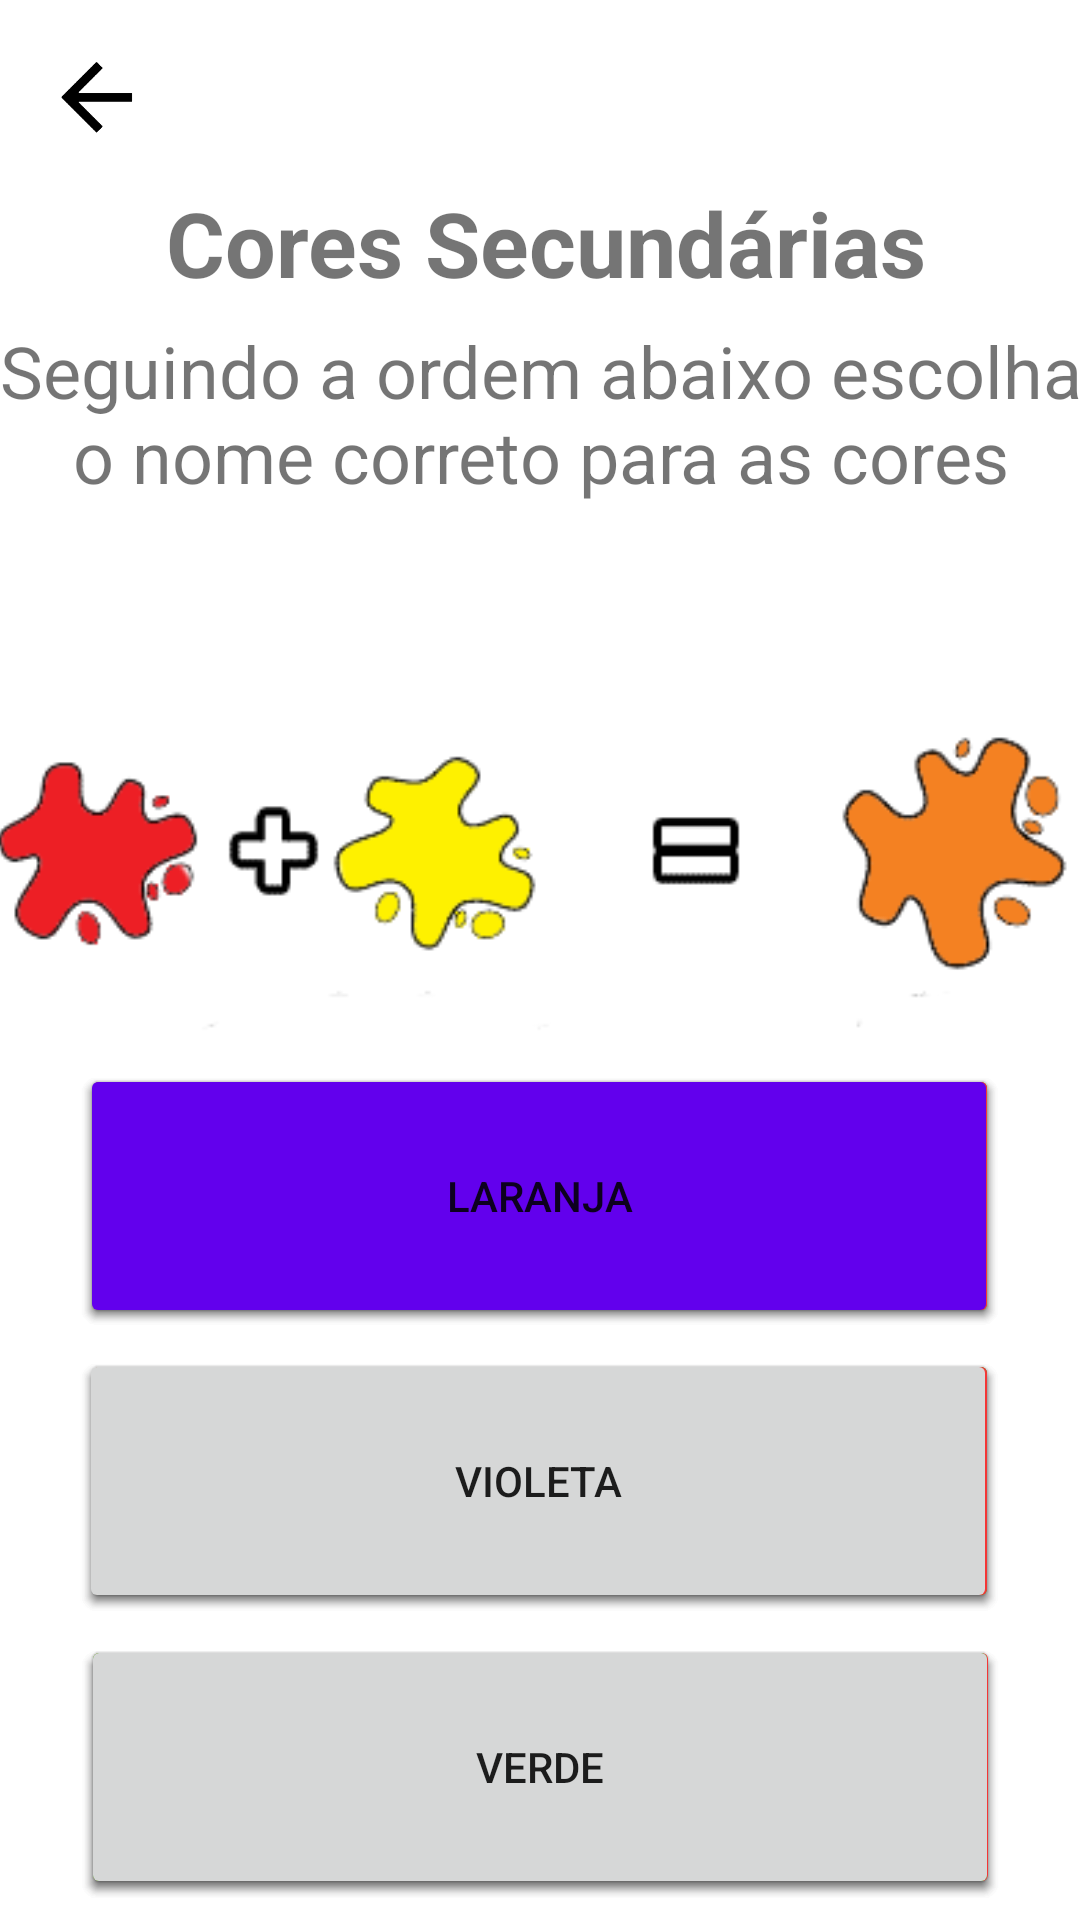

The Android layout XML behind this screen, and the referenced resources:
<!-- AndroidManifest.xml: application theme Theme.Aprendendo_cores -->
<!-- res/layout/activity_intermediario.xml -->
<?xml version="1.0" encoding="utf-8"?>
<androidx.constraintlayout.widget.ConstraintLayout xmlns:android="http://schemas.android.com/apk/res/android"
    xmlns:app="http://schemas.android.com/apk/res-auto"
    xmlns:tools="http://schemas.android.com/tools"
    android:layout_width="match_parent"
    android:layout_height="match_parent"
    tools:context=".IntermediarioActivity">

    <Button
        android:id="@+id/interCorreto"
        android:layout_width="306dp"
        android:layout_height="88dp"
        android:backgroundTint="#24C62A"
        android:text="Laranja"
        app:layout_constraintBottom_toTopOf="@+id/btnInter2"
        app:layout_constraintEnd_toEndOf="parent"
        app:layout_constraintHorizontal_bias="0.5"
        app:layout_constraintStart_toStartOf="parent"
        app:layout_constraintTop_toBottomOf="@+id/interLaranja"
        app:layout_constraintVertical_bias="0.5"
        tools:ignore="DuplicateClickableBoundsCheck" />

    <Button
        android:id="@+id/interErrado1"
        android:layout_width="306dp"
        android:layout_height="88dp"
        android:backgroundTint="#F43636"
        android:text="Violeta"
        app:layout_constraintBottom_toTopOf="@+id/interErrado2"
        app:layout_constraintEnd_toEndOf="parent"
        app:layout_constraintHorizontal_bias="0.5"
        app:layout_constraintStart_toStartOf="parent"
        app:layout_constraintTop_toBottomOf="@+id/interErrado3"
        app:layout_constraintVertical_bias="0.5"
        tools:ignore="DuplicateClickableBoundsCheck" />

    <Button
        android:id="@+id/interErrado2"
        android:layout_width="306dp"
        android:layout_height="88dp"
        android:backgroundTint="#F43636"
        android:text="Verde"
        app:layout_constraintBottom_toBottomOf="parent"
        app:layout_constraintEnd_toEndOf="parent"
        app:layout_constraintHorizontal_bias="0.504"
        app:layout_constraintStart_toStartOf="parent"
        app:layout_constraintTop_toBottomOf="@+id/interErrado1"
        app:layout_constraintVertical_bias="0.5" />

    <Button
        android:id="@+id/interCorreto2"
        android:layout_width="306dp"
        android:layout_height="88dp"
        android:backgroundTint="#24C62A"
        android:text="VIoleta"
        app:layout_constraintBottom_toTopOf="@+id/interErrado2"
        app:layout_constraintEnd_toEndOf="parent"
        app:layout_constraintHorizontal_bias="0.5"
        app:layout_constraintStart_toStartOf="parent"
        app:layout_constraintTop_toBottomOf="@+id/interErrado3"
        app:layout_constraintVertical_bias="0.5" />

    <Button
        android:id="@+id/interErrado3"
        android:layout_width="306dp"
        android:layout_height="88dp"
        android:backgroundTint="#F43636"
        android:text="Laranja"
        app:layout_constraintBottom_toTopOf="@+id/btnInter2"
        app:layout_constraintEnd_toEndOf="parent"
        app:layout_constraintHorizontal_bias="0.5"
        app:layout_constraintStart_toStartOf="parent"
        app:layout_constraintTop_toBottomOf="@+id/interLaranja"
        app:layout_constraintVertical_bias="0.5" />

    <Button
        android:id="@+id/interErrado4"
        android:layout_width="306dp"
        android:layout_height="88dp"
        android:backgroundTint="#F43636"
        android:text="Verde"
        app:layout_constraintBottom_toBottomOf="parent"
        app:layout_constraintEnd_toEndOf="parent"
        app:layout_constraintHorizontal_bias="0.5"
        app:layout_constraintStart_toStartOf="parent"
        app:layout_constraintTop_toBottomOf="@+id/interErrado1"
        app:layout_constraintVertical_bias="0.5"
        tools:ignore="DuplicateClickableBoundsCheck" />

    <Button
        android:id="@+id/interCorreto3"
        android:layout_width="306dp"
        android:layout_height="88dp"
        android:backgroundTint="#24C62A"
        android:text="Verde"
        app:layout_constraintBottom_toBottomOf="parent"
        app:layout_constraintEnd_toEndOf="parent"
        app:layout_constraintHorizontal_bias="0.5"
        app:layout_constraintStart_toStartOf="parent"
        app:layout_constraintTop_toBottomOf="@+id/interErrado1"
        app:layout_constraintVertical_bias="0.5"
        tools:ignore="DuplicateClickableBoundsCheck" />

    <Button
        android:id="@+id/interErrado5"
        android:layout_width="306dp"
        android:layout_height="88dp"
        android:backgroundTint="#F43636"
        android:text="Laranja"
        app:layout_constraintBottom_toTopOf="@+id/btnInter2"
        app:layout_constraintEnd_toEndOf="parent"
        app:layout_constraintHorizontal_bias="0.5"
        app:layout_constraintStart_toStartOf="parent"
        app:layout_constraintTop_toBottomOf="@+id/interLaranja"
        app:layout_constraintVertical_bias="0.5" />

    <Button
        android:id="@+id/interErrado6"
        android:layout_width="306dp"
        android:layout_height="88dp"
        android:backgroundTint="#F43636"
        android:text="VIoleta"
        app:layout_constraintBottom_toTopOf="@+id/interErrado2"
        app:layout_constraintEnd_toEndOf="parent"
        app:layout_constraintHorizontal_bias="0.5"
        app:layout_constraintStart_toStartOf="parent"
        app:layout_constraintTop_toBottomOf="@+id/interErrado3"
        app:layout_constraintVertical_bias="0.5" />

    <TextView
        android:id="@+id/textFacil3"
        android:layout_width="365dp"
        android:layout_height="78dp"
        android:text="Seguindo a ordem abaixo escolha o nome correto para as cores"
        android:textAlignment="center"
        android:textSize="24sp"
        app:layout_constraintBottom_toBottomOf="parent"
        app:layout_constraintEnd_toEndOf="parent"
        app:layout_constraintHorizontal_bias="0.565"
        app:layout_constraintStart_toStartOf="parent"
        app:layout_constraintTop_toTopOf="parent"
        app:layout_constraintVertical_bias="0.191" />

    <TextView
        android:id="@+id/textFacil"
        android:layout_width="wrap_content"
        android:layout_height="wrap_content"
        android:text="Cores Secundárias"
        android:textSize="30sp"
        android:textStyle="bold"
        app:layout_constraintBottom_toBottomOf="parent"
        app:layout_constraintEnd_toEndOf="parent"
        app:layout_constraintHorizontal_bias="0.519"
        app:layout_constraintStart_toStartOf="parent"
        app:layout_constraintTop_toTopOf="parent"
        app:layout_constraintVertical_bias="0.101" />

    <ImageView
        android:id="@+id/voltarMenuInter"
        android:layout_width="35dp"
        android:layout_height="35dp"
        android:layout_marginStart="8dp"
        app:layout_constraintBottom_toBottomOf="parent"
        app:layout_constraintEnd_toEndOf="parent"
        app:layout_constraintHorizontal_bias="0.022"
        app:layout_constraintStart_toStartOf="parent"
        app:layout_constraintTop_toTopOf="parent"
        app:layout_constraintVertical_bias="0.023"
        app:srcCompat="@drawable/voltarp" />

    <ImageView
        android:id="@+id/interLaranja"
        android:layout_width="365dp"
        android:layout_height="110dp"
        android:layout_marginTop="52dp"
        android:adjustViewBounds="true"
        app:layout_constraintEnd_toEndOf="parent"
        app:layout_constraintHorizontal_bias="0.565"
        app:layout_constraintStart_toStartOf="parent"
        app:layout_constraintTop_toBottomOf="@+id/textFacil3"
        app:srcCompat="@drawable/inter_01" />

    <ImageView
        android:id="@+id/interVioleta"
        android:layout_width="365dp"
        android:layout_height="110dp"
        android:layout_marginTop="52dp"
        android:adjustViewBounds="true"
        android:visibility="invisible"
        app:layout_constraintEnd_toEndOf="parent"
        app:layout_constraintHorizontal_bias="0.565"
        app:layout_constraintStart_toStartOf="parent"
        app:layout_constraintTop_toBottomOf="@+id/textFacil3"
        app:srcCompat="@drawable/inter_02" />

    <ImageView
        android:id="@+id/interVerde"
        android:layout_width="365dp"
        android:layout_height="110dp"
        android:layout_marginTop="52dp"
        android:adjustViewBounds="true"
        android:visibility="invisible"
        app:layout_constraintEnd_toEndOf="parent"
        app:layout_constraintHorizontal_bias="0.565"
        app:layout_constraintStart_toStartOf="parent"
        app:layout_constraintTop_toBottomOf="@+id/textFacil3"
        app:srcCompat="@drawable/inter_03" />

    <Button
        android:id="@+id/btnInter1"
        android:layout_width="306dp"
        android:layout_height="88dp"
        android:backgroundTint="#6200ED"
        android:text="Laranja"
        app:layout_constraintBottom_toTopOf="@+id/btnInter2"
        app:layout_constraintEnd_toEndOf="parent"
        app:layout_constraintHorizontal_bias="0.495"
        app:layout_constraintStart_toStartOf="parent"
        app:layout_constraintTop_toBottomOf="@+id/interLaranja"
        app:layout_constraintVertical_bias="0.5" />

    <Button
        android:id="@+id/btnInter2"
        android:layout_width="306dp"
        android:layout_height="88dp"
        android:text="Violeta"
        app:layout_constraintBottom_toTopOf="@+id/button7"
        app:layout_constraintEnd_toEndOf="parent"
        app:layout_constraintHorizontal_bias="0.49"
        app:layout_constraintStart_toStartOf="parent"
        app:layout_constraintTop_toBottomOf="@+id/btnInter1"
        app:layout_constraintVertical_bias="0.5" />

    <Button
        android:id="@+id/button7"
        android:layout_width="306dp"
        android:layout_height="88dp"
        android:text="Verde"
        app:layout_constraintBottom_toBottomOf="parent"
        app:layout_constraintEnd_toEndOf="parent"
        app:layout_constraintHorizontal_bias="0.5"
        app:layout_constraintStart_toStartOf="parent"
        app:layout_constraintTop_toBottomOf="@+id/btnInter2"
        app:layout_constraintVertical_bias="0.5" />

</androidx.constraintlayout.widget.ConstraintLayout>
<!-- resources referenced by this layout -->
<resources>
  <!-- drawable inter_01: png bitmap (drawable, 11481 bytes) -->
  <!-- drawable inter_02: png bitmap (drawable, 11345 bytes) -->
  <!-- drawable inter_03: png bitmap (drawable, 11380 bytes) -->
  <!-- drawable voltarp: png bitmap (drawable, 1515 bytes) -->
  <style name="Theme.Aprendendo_cores" parent="Theme.MaterialComponents.DayNight.DarkActionBar">
          
          <item name="colorPrimary">@color/purple_500</item>
          <item name="colorPrimaryVariant">@color/purple_700</item>
          <item name="colorOnPrimary">@color/white</item>
          
          <item name="colorSecondary">@color/teal_200</item>
          <item name="colorSecondaryVariant">@color/teal_700</item>
          <item name="colorOnSecondary">@color/black</item>
          
          <item name="android:statusBarColor" tools:targetApi="l">?attr/colorPrimaryVariant</item>
          
      </style>
  <!-- not gathered from this repository: default colours our renderer supplied (Android Studio template values) -->
  <color name="purple_500">#FF6200EE</color>
  <color name="purple_700">#FF3700B3</color>
  <color name="teal_200">#FF03DAC5</color>
  <color name="teal_700">#FF018786</color>
  <color name="black">#FF000000</color>
  <color name="white">#FFFFFFFF</color>
</resources>
